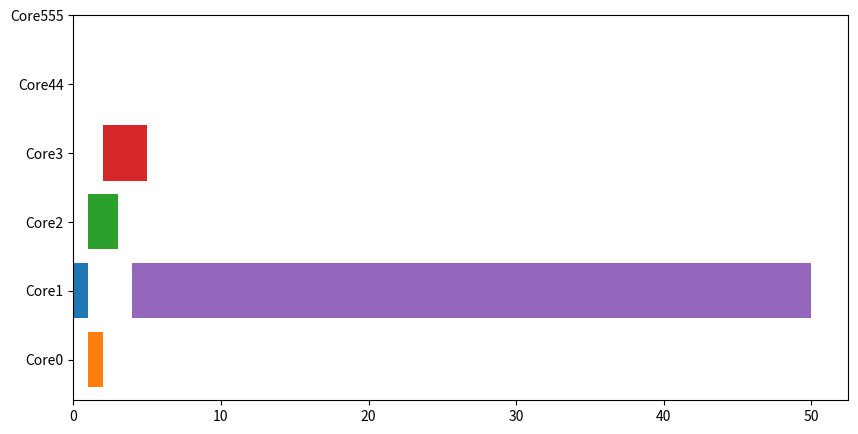

This chart was generated by the following Python code: (Note: this script raises an exception after producing the figure.)
import pandas as pd
import matplotlib.pyplot as plt
import matplotlib.patches as patches
import time


# plt.rcParams['font.sans-serif'] = ['SimHei']
# plt.rcParams['axes.unicode_minus'] = False


class GanttBar:
    def __init__(self, x_start: float = 0, x_end: float = 1, y: int = 0):
        self.x_start = x_start
        self.x_end = x_end
        self.y = y


def plot_to_file(i_plot):
    bars: [GanttBar] = [
        GanttBar(0, 1, 1), GanttBar(1, 2, 0), GanttBar(1, 3, 2), GanttBar(2 + i_plot, 5, 3),
        GanttBar(4, 50, 1)]
    plt.figure(figsize=(10, 5))
    for bar in bars:
        plt.barh(bar.y, bar.x_end - bar.x_start, left=bar.x_start)
    plt.yticks(ticks=range(0, 6), labels=["Core0", "Core1", "Core2", "Core3", "Core44", "Core555"])
    dir = "../image_gantt"
    plt.savefig(dir + "/" + str(i_plot) + '.jpg')


for i in range(20):
    plot_to_file(i)
